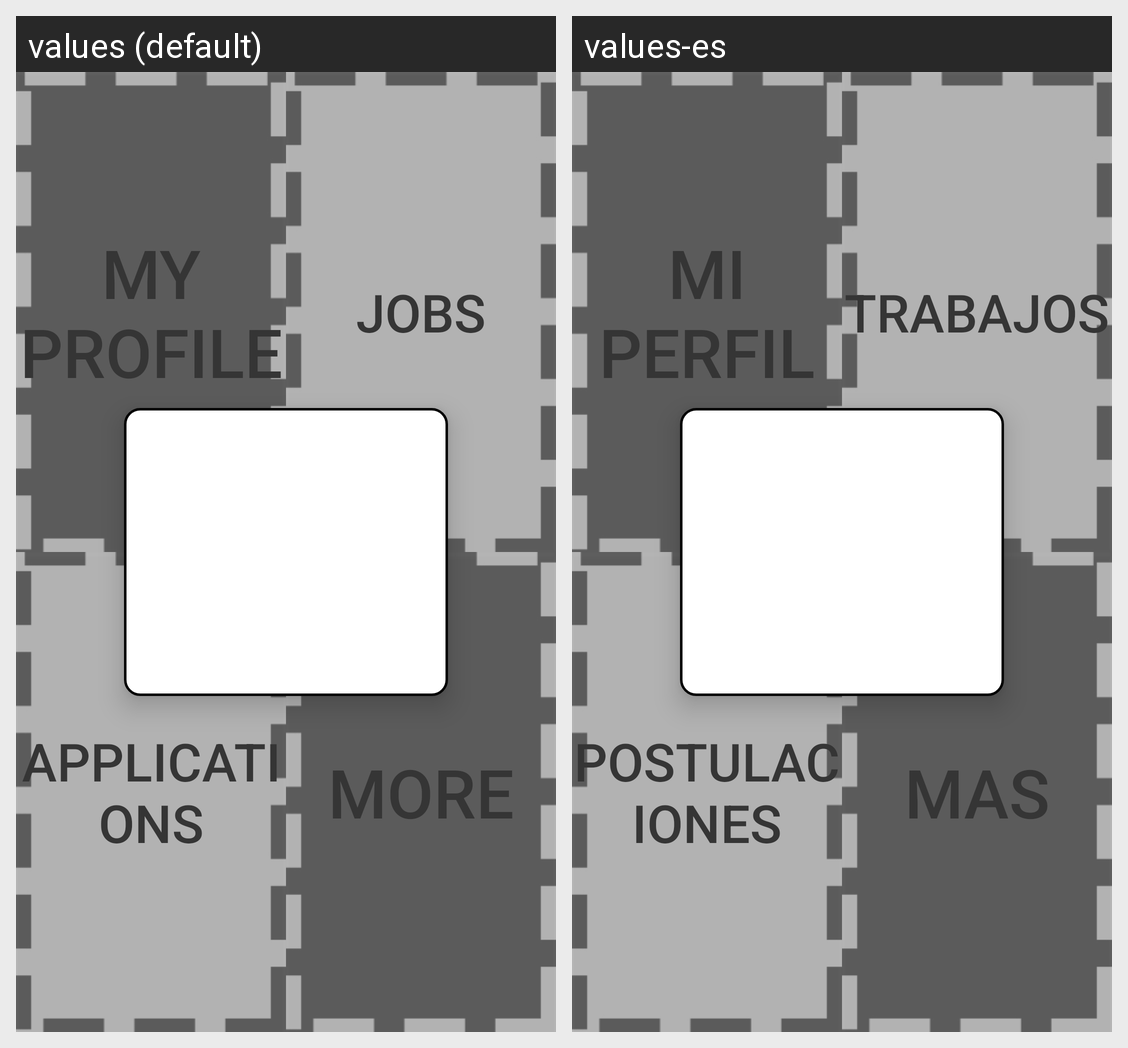

Locale-by-locale string values for the Android screen shown in this grid:
Android screen res/layout/home.xml rendered under 2 locales, left to right: values (default), values-es. Device: Nexus 5 (rendered at 1080×1920; each locale shown at half size, 540×960, under a caption strip naming it); theme AppTheme.
Strings drawn on this screen, with the default value and each locale's value (text and hints the layout hard-codes, and strings that could not be matched under every locale, appear in the picture but are not listed):

My_Profile
  values: My Profile
  values-es: Mi Perfil

Jobs
  values: Jobs
  values-es: Trabajos

Applications
  values: Applications
  values-es: Postulaciones

More
  values: More
  values-es: Mas
